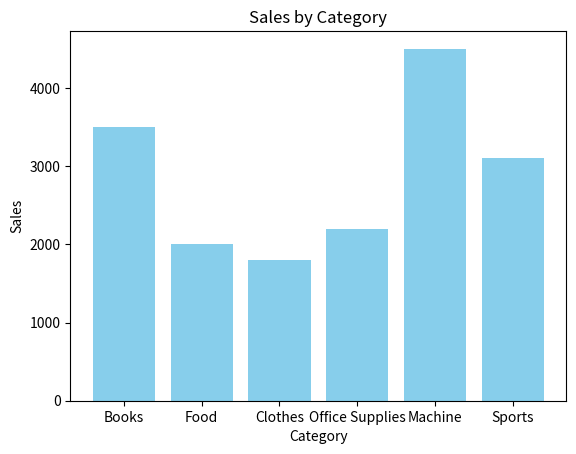

This figure's Python source:
from matplotlib import pyplot as plt 
import numpy as np

category=['Books', 'Food', 'Clothes', 'Office Supplies', 'Machine', 'Sports']
sales=[3500, 2000, 1800, 2200, 4500, 3100]

x=np.arange(len(category))

plt.bar(x,sales,color="skyblue")
plt.title("Sales by Category")
plt.xlabel("Category")
plt.ylabel("Sales")
plt.xticks(x,category)
plt.show()